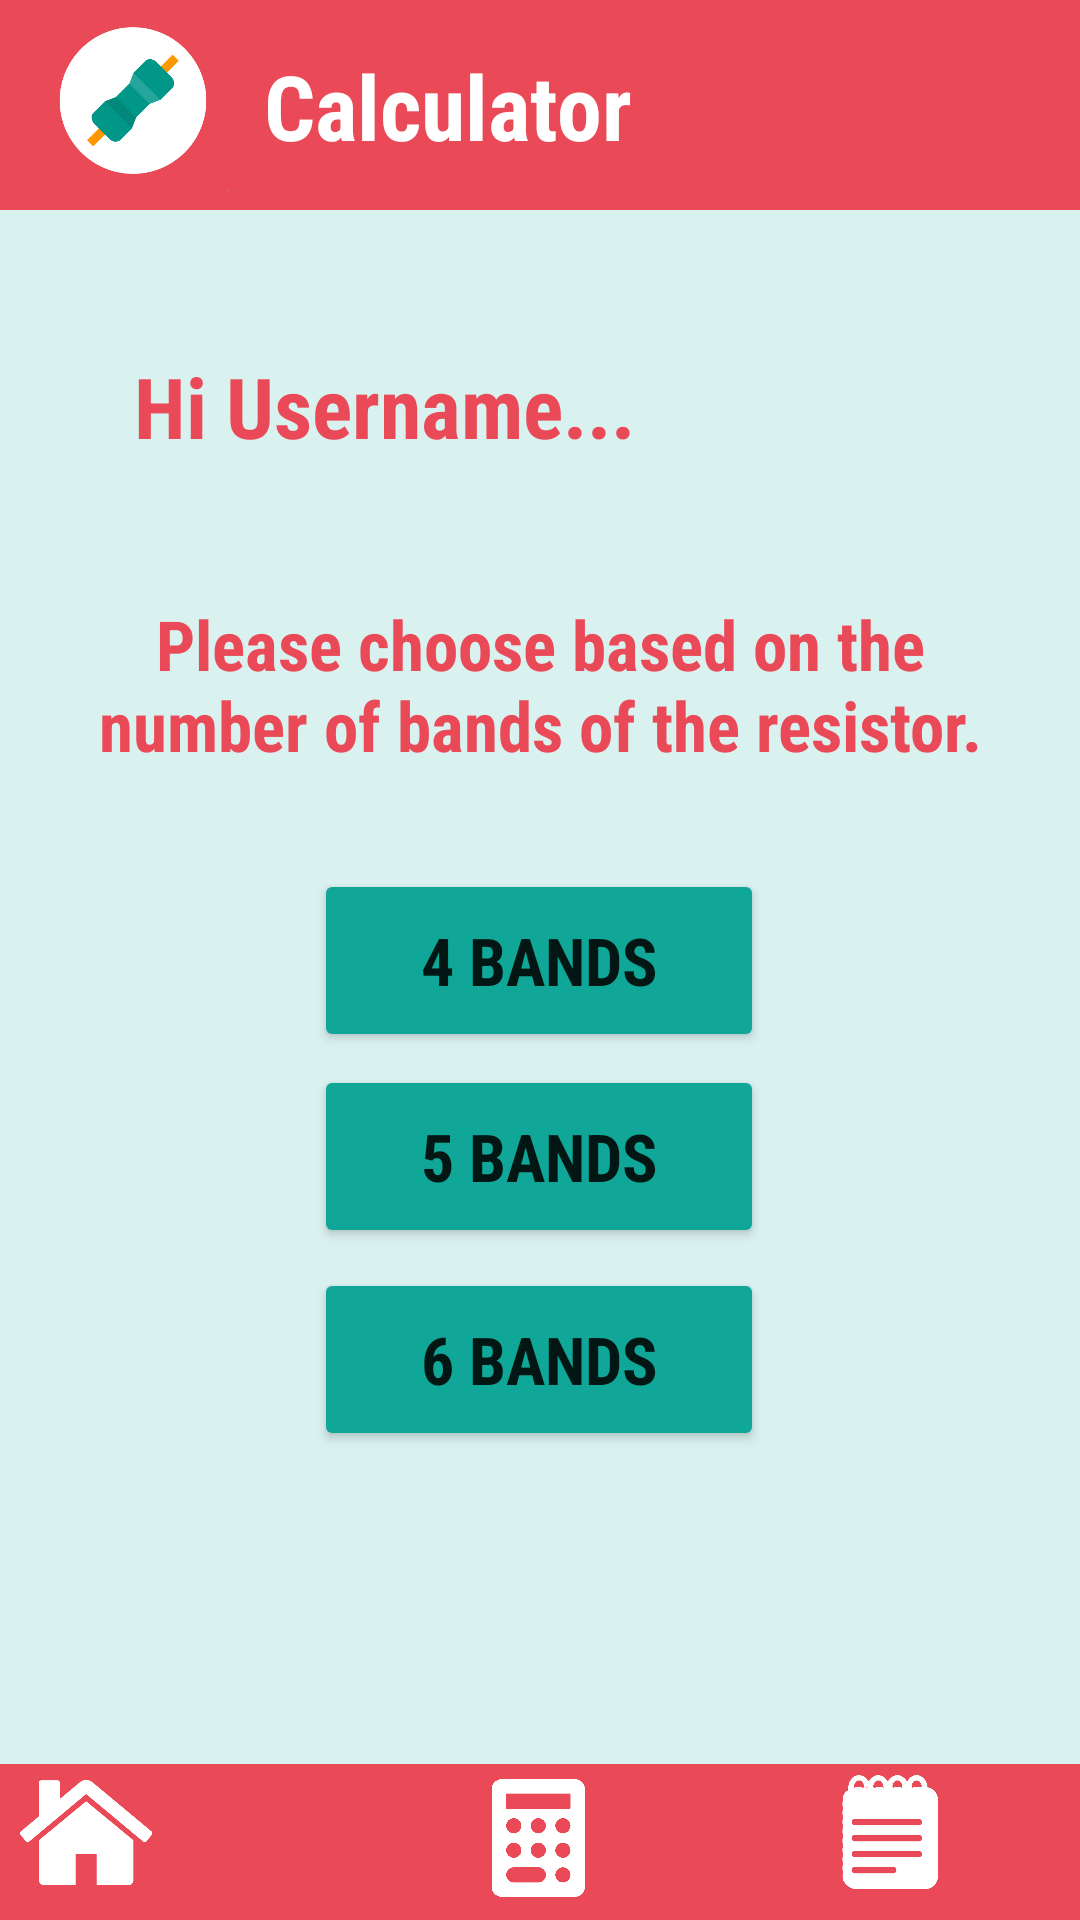

Write the Android layout XML for this screen, with the resource values it uses.
<!-- AndroidManifest.xml: application theme Theme.ResistorCalculator.NoActionBar -->
<!-- res/layout/activity_calculator_.xml -->
<?xml version="1.0" encoding="utf-8"?>
<androidx.constraintlayout.widget.ConstraintLayout xmlns:android="http://schemas.android.com/apk/res/android"
    xmlns:app="http://schemas.android.com/apk/res-auto"
    xmlns:tools="http://schemas.android.com/tools"
    android:layout_width="match_parent"
    android:layout_height="match_parent"
    android:background="#D9F1EF"
    tools:context=".Calculator_Activity">

    <androidx.appcompat.widget.Toolbar
        android:id="@+id/toolbar"
        android:layout_width="match_parent"
        android:layout_height="70dp"
        android:background="#EA4A57"
        android:minHeight="?attr/actionBarSize"
        android:theme="?attr/actionBarTheme"
        app:layout_constraintBottom_toBottomOf="parent"
        app:layout_constraintEnd_toEndOf="parent"
        app:layout_constraintHorizontal_bias="0.0"
        app:layout_constraintStart_toStartOf="parent"
        app:layout_constraintTop_toTopOf="parent"
        app:layout_constraintVertical_bias="0.0" />

    <androidx.appcompat.widget.Toolbar
        android:id="@+id/toolbar4"
        android:layout_width="414dp"
        android:layout_height="52dp"
        android:background="#EA4A57"
        android:minHeight="?attr/actionBarSize"
        android:theme="?attr/actionBarTheme"
        app:layout_constraintBottom_toBottomOf="parent"
        app:layout_constraintEnd_toEndOf="parent"
        app:layout_constraintHorizontal_bias="0.0"
        app:layout_constraintStart_toStartOf="parent"
        app:layout_constraintTop_toTopOf="parent"
        app:layout_constraintVertical_bias="1.0" />

    <Button
        android:id="@+id/btn4Bands"
        android:layout_width="150dp"
        android:layout_height="61dp"
        android:fontFamily="sans-serif-condensed"
        android:onClick="bands4"
        android:text="4 bands"
        android:textSize="22sp"
        android:textStyle="bold"
        app:backgroundTint="#10A698"
        app:cornerRadius="30sp"
        app:layout_constraintBottom_toBottomOf="parent"
        app:layout_constraintEnd_toEndOf="parent"
        app:layout_constraintHorizontal_bias="0.498"
        app:layout_constraintStart_toStartOf="parent"
        app:layout_constraintTop_toTopOf="parent"
        app:strokeColor="#FFFCFC"
        app:strokeWidth="2.5sp" />

    <Button
        android:id="@+id/btn6Bands"
        android:layout_width="150dp"
        android:layout_height="61dp"
        android:fontFamily="sans-serif-condensed"
        android:onClick="bands6"
        android:text="6 bands"
        android:textSize="22sp"
        android:textStyle="bold"
        app:backgroundTint="#10A698"
        app:cornerRadius="30sp"
        app:layout_constraintBottom_toBottomOf="parent"
        app:layout_constraintEnd_toEndOf="parent"
        app:layout_constraintHorizontal_bias="0.498"
        app:layout_constraintStart_toStartOf="parent"
        app:layout_constraintTop_toTopOf="parent"
        app:layout_constraintVertical_bias="0.73"
        app:strokeColor="#FFFCFC"
        app:strokeWidth="2.5sp" />

    <Button
        android:id="@+id/btn5Bands"
        android:layout_width="150dp"
        android:layout_height="61dp"
        android:fontFamily="sans-serif-condensed"
        android:onClick="bands5"
        android:text="5 bands"
        android:textSize="22sp"
        android:textStyle="bold"
        app:backgroundTint="#10A698"
        app:cornerRadius="30sp"
        app:layout_constraintBottom_toBottomOf="parent"
        app:layout_constraintEnd_toEndOf="parent"
        app:layout_constraintHorizontal_bias="0.498"
        app:layout_constraintStart_toStartOf="parent"
        app:layout_constraintTop_toTopOf="parent"
        app:layout_constraintVertical_bias="0.613"
        app:strokeColor="#FFFCFC"
        app:strokeWidth="2.5sp" />

    <ImageView
        android:id="@+id/imageView10"
        android:layout_width="56dp"
        android:layout_height="48dp"
        android:clickable="true"
        android:onClick="notes"
        app:layout_constraintBottom_toBottomOf="parent"
        app:layout_constraintEnd_toEndOf="parent"
        app:layout_constraintHorizontal_bias="0.884"
        app:layout_constraintStart_toStartOf="parent"
        app:layout_constraintTop_toTopOf="parent"
        app:layout_constraintVertical_bias="0.991"
        app:srcCompat="@drawable/notes" />

    <ImageView
        android:id="@+id/imageView11"
        android:layout_width="60dp"
        android:layout_height="52dp"
        android:clickable="true"
        android:contentDescription="TODO"
        android:onClick="calculate"
        app:layout_constraintBottom_toBottomOf="parent"
        app:layout_constraintEnd_toEndOf="parent"
        app:layout_constraintHorizontal_bias="0.498"
        app:layout_constraintStart_toStartOf="parent"
        app:layout_constraintTop_toTopOf="parent"
        app:layout_constraintVertical_bias="0.998"
        app:srcCompat="@drawable/calc" />

    <ImageView
        android:id="@+id/imageView12"
        android:layout_width="54dp"
        android:layout_height="49dp"
        android:layout_marginEnd="304dp"
        android:layout_marginRight="304dp"
        android:clickable="true"
        android:onClick="home"
        app:layout_constraintBottom_toBottomOf="parent"
        app:layout_constraintEnd_toEndOf="parent"
        app:layout_constraintHorizontal_bias="0.849"
        app:layout_constraintStart_toStartOf="@+id/toolbar7"
        app:layout_constraintTop_toTopOf="parent"
        app:layout_constraintVertical_bias="0.993"
        app:srcCompat="@drawable/home" />

    <ImageView
        android:id="@+id/imageView7"
        android:layout_width="63dp"
        android:layout_height="64dp"
        android:clickable="true"
        app:layout_constraintBottom_toBottomOf="parent"
        app:layout_constraintEnd_toEndOf="parent"
        app:layout_constraintHorizontal_bias="0.045"
        app:layout_constraintStart_toStartOf="parent"
        app:layout_constraintTop_toTopOf="parent"
        app:layout_constraintVertical_bias="0.0"
        app:srcCompat="@drawable/resist" />

    <TextView
        android:id="@+id/txtGreeting2"
        android:layout_width="195dp"
        android:layout_height="44dp"
        android:fontFamily="sans-serif-condensed"
        android:gravity="center_horizontal"
        android:orientation="horizontal"
        android:text="Hi Username..."
        android:textColor="#EA4A57"
        android:textSize="28sp"
        android:textStyle="bold"
        app:layout_constraintBottom_toBottomOf="parent"
        app:layout_constraintEnd_toEndOf="parent"
        app:layout_constraintHorizontal_bias="0.185"
        app:layout_constraintStart_toStartOf="parent"
        app:layout_constraintTop_toTopOf="parent"
        app:layout_constraintVertical_bias="0.196" />

    <TextView
        android:id="@+id/textView8"
        android:layout_width="301dp"
        android:layout_height="61dp"
        android:fontFamily="sans-serif-condensed"
        android:gravity="center_horizontal"
        android:orientation="horizontal"
        android:text="Please choose based on the number of bands of the resistor."
        android:textColor="#EA4A57"
        android:textSize="23sp"
        android:textStyle="bold"
        app:layout_constraintBottom_toBottomOf="parent"
        app:layout_constraintEnd_toEndOf="parent"
        app:layout_constraintStart_toStartOf="parent"
        app:layout_constraintTop_toTopOf="parent"
        app:layout_constraintVertical_bias="0.344" />

    <TextView
        android:id="@+id/activity"
        android:layout_width="wrap_content"
        android:layout_height="wrap_content"
        android:layout_marginStart="88dp"
        android:layout_marginLeft="88dp"
        android:fontFamily="sans-serif-condensed"
        android:text="Calculator"
        android:textColor="#FFFFFF"
        android:textSize="30sp"
        android:textStyle="bold"
        app:layout_constraintBottom_toBottomOf="parent"
        app:layout_constraintEnd_toEndOf="@+id/toolbar2"
        app:layout_constraintHorizontal_bias="0.263"
        app:layout_constraintStart_toStartOf="parent"
        app:layout_constraintTop_toTopOf="parent"
        app:layout_constraintVertical_bias="0.025" />

</androidx.constraintlayout.widget.ConstraintLayout>
<!-- resources referenced by this layout -->
<resources>
  <!-- drawable calc: png bitmap (drawable-v21, 33198 bytes) -->
  <!-- drawable home: png bitmap (drawable-v21, 8934 bytes) -->
  <!-- drawable notes: png bitmap (drawable-v21, 6056 bytes) -->
  <!-- drawable resist: png bitmap (drawable, 13860 bytes) -->
  <style name="Theme.ResistorCalculator.NoActionBar">
          <item name="windowActionBar">false</item>
          <item name="windowNoTitle">true</item>
      </style>
</resources>
